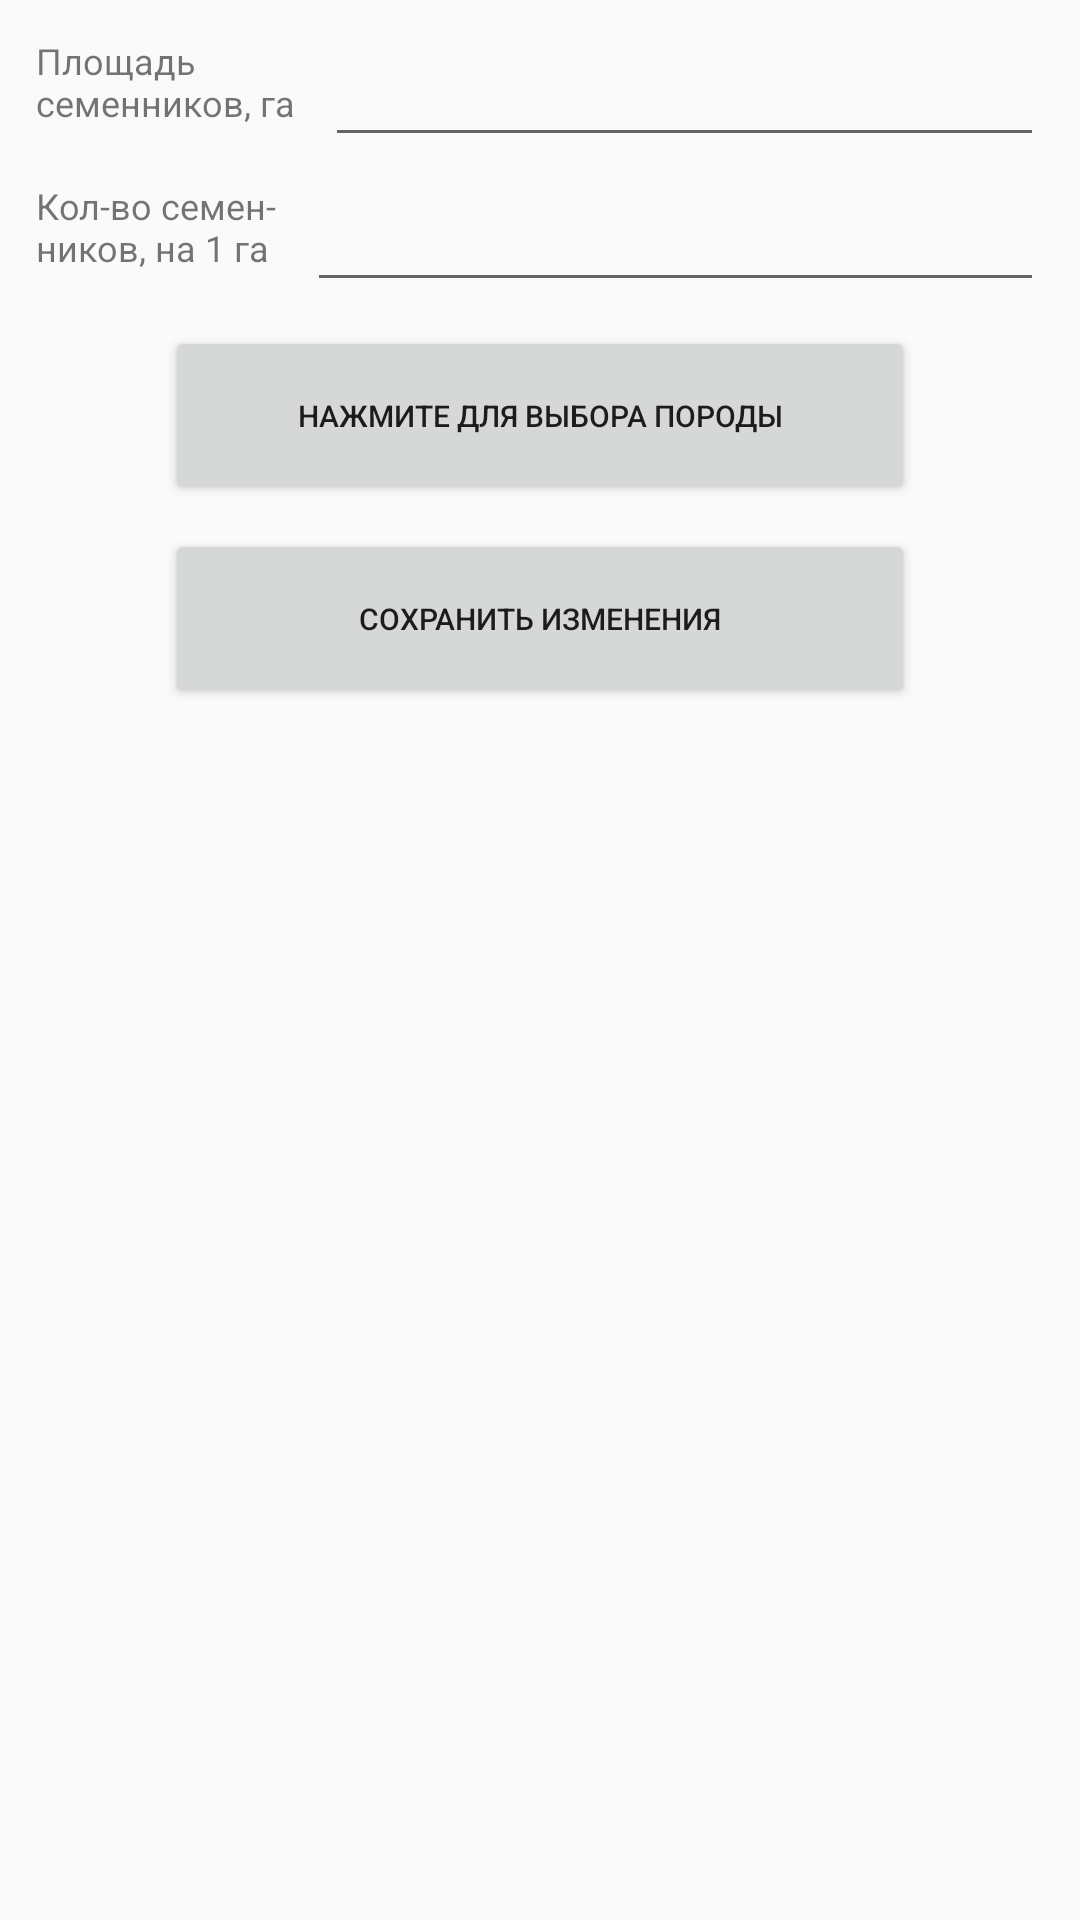

Android layout source for this screen:
<!-- AndroidManifest.xml: application theme AppTheme -->
<!-- res/layout/fragment_can_not_cut.xml -->
<?xml version="1.0" encoding="utf-8"?>
<LinearLayout
    xmlns:tools="http://schemas.android.com/tools"
    xmlns:android="http://schemas.android.com/apk/res/android"
    android:layout_width="match_parent"
    android:layout_height="match_parent"
    android:orientation="vertical"
    tools:context=".CannotBeCutting">

    <LinearLayout
        android:layout_width="match_parent"
        android:layout_height="match_parent"
        android:orientation="vertical"
        android:layout_margin="@dimen/margin">

        <LinearLayout
            android:layout_width="match_parent"
            android:layout_height="wrap_content"
            android:orientation="horizontal">

            <TextView
                android:id="@+id/textView_plant_area"
                android:layout_width="wrap_content"
                android:layout_height="match_parent"
                android:layout_gravity="center"
                android:text="@string/plant_area"
                android:textSize="@dimen/textview_textsize" />

            <EditText
                android:id="@+id/editText_plant_area"
                android:layout_width="match_parent"
                android:layout_height="match_parent"
                android:gravity="bottom"
                android:layout_marginStart="@dimen/marginLeft"
                android:layout_marginLeft="@dimen/marginLeft"
                android:textSize="@dimen/textview_textsize"/>
        </LinearLayout>

        <LinearLayout
            android:layout_width="match_parent"
            android:layout_height="wrap_content"
            android:orientation="horizontal"
            android:layout_marginTop="@dimen/marginTop">

            <TextView
                android:id="@+id/textView_plant_amount"
                android:layout_width="wrap_content"
                android:layout_height="match_parent"
                android:layout_gravity="center"
                android:text="@string/plant_amount"
                android:textSize="@dimen/textview_textsize" />

            <EditText
                android:id="@+id/editText_plant_amount"
                android:layout_width="match_parent"
                android:layout_height="match_parent"
                android:gravity="bottom"
                android:layout_marginStart="@dimen/marginLeft"
                android:layout_marginLeft="@dimen/marginLeft"
                android:textSize="@dimen/textview_textsize"/>
        </LinearLayout>

        <Button
            android:id="@+id/press_to_select"
            android:layout_width="@dimen/layout_width_button_save"
            android:layout_height="wrap_content"
            android:layout_marginTop="@dimen/marginTop"
            android:text="Нажмите для выбора породы"
            android:padding="@dimen/button_padding"
            android:layout_gravity="center_horizontal"
            android:textSize="@dimen/button_textsize"/>


        <Button
            android:id="@+id/save_cannot_be_cutting"
            android:layout_width="@dimen/layout_width_button_save"
            android:layout_height="wrap_content"
            android:layout_marginTop="@dimen/marginTop"
            android:layout_gravity="center_horizontal"
            android:layout_marginBottom="36dp"
            android:padding="@dimen/button_padding"
            android:text="@string/save_mdo"
            android:textSize="@dimen/button_textsize" />

    </LinearLayout>
</LinearLayout>
<!-- resources referenced by this layout -->
<resources>
  <dimen name="button_padding">23dp</dimen>
  <dimen name="button_textsize">10sp</dimen>
  <dimen name="layout_width_button_save">250dp</dimen>
  <dimen name="margin">12dp</dimen>
  <dimen name="marginLeft">10dp</dimen>
  <dimen name="marginTop">8dp</dimen>
  <dimen name="textview_textsize">12sp</dimen>
  <string name="plant_amount">Кол-во семен-\nников, на 1 га</string>
  <string name="plant_area">Площадь \nсеменников, га</string>
  <string name="save_mdo">Сохранить изменения</string>
  <style name="AppTheme" parent="Theme.AppCompat.Light.DarkActionBar">
          
          <item name="colorPrimary">@color/colorPrimary</item>
          <item name="colorPrimaryDark">@color/colorPrimaryDark</item>
          <item name="colorAccent">@color/colorAccent</item>
      </style>
  <color name="colorPrimary">#008577</color>
  <color name="colorPrimaryDark">#00574B</color>
  <color name="colorAccent">#FF4081</color>
</resources>
